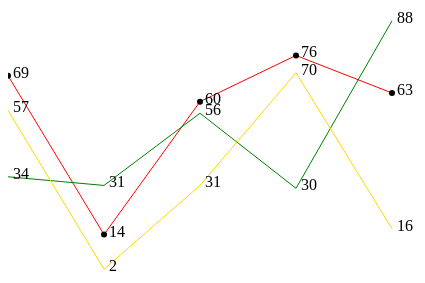
D3 v5 page, settled after 360 driven frames (6 s of simulated time); the page loaded 1 data file(s).

 
            var w = 500
            var h = 300   
        d3.csv("temp_pie_line_dataset.csv")
        .then(function(data){
            
            var svg = d3.select("body").append("svg").attr("width",w).attr("height",h)
            
            
            lineChart(data,"c1",svg,"red")
            lineChart(data,"c2",svg,"green")
            lineChart(data,"c3",svg,"gold")
        })
            
            
    function lineChart(data,column,svg,color){
            
            var yScale = d3.scaleLinear()
                .domain([0,90])
                .range([h-20,20])
            var xScale = d3.scaleLinear().domain([0,data.length]).range([0,w-20])
         
            var line = d3.line()
                .x(function(d,i){
                        return xScale(i)
                })
                .y(function(d,i){
                        return yScale(parseInt(d[column]))
                })   
      
            svg.append("path")
                .data([data])
                .attr("d",line)
                .attr("fill", "none")
                .attr("stroke", color)
        
         svg.selectAll(".labels")
             .data(data)
             .enter()
             .append("text")
             .text(function(d){
                 return d[column]
             })
             .attr("x",function(d,i){
                        return xScale(i)+5
                 })
             .attr("y",function(d){
                 return yScale(parseInt(d[column]))+2
             })
             
         svg.selectAll("circle")
             .data(data)
             .enter()
             .append("circle")
                 .attr("cx",function(d,i){
                        return xScale(i)
                 })
                 .attr("cy",function(d){
                 return yScale(parseInt(d[column]))
                 })
                 .attr("r",3)
                 .attr("fill","black")
        
    }    
      
        



### data: temp_pie_line_dataset.csv
borough, c1, c2, c3, c4, c5
brooklyn, 69, 34, 57, 31, 87
manhattan, 14, 31, 2, 54, 96
bronx, 60, 56, 31, 43, 83
queens, 76, 30, 70, 69, 95
staten_island, 63, 88, 16, 36, 30